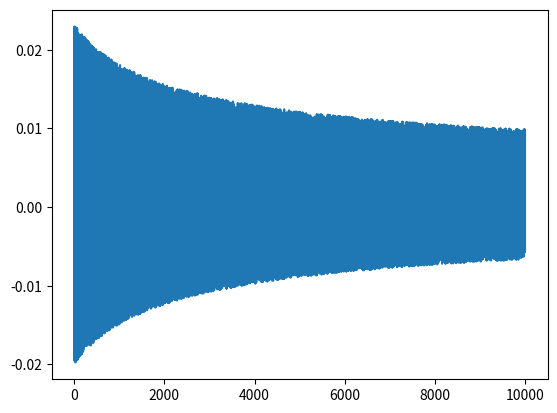

The script that saved this image:
import math
import random
import numpy as np
import matplotlib.pyplot as plt


def cubic_map(length=10000, f=0, q=0, a=1, level=0.2, regime='periodic', discard=1000):
    """Generate time series using the periodically forced cubic map described in Venkatesan
        and  Lakshmanan (2001), "Interruption of torus doubling bifurcation and genesis
        of strange nonchaotic attractors in a quasiperiodically forced map:
        Mechanisms and their characterizations".

    Parameters
    ----------
    length : int
        Length of the time series to be generated.
    f : float
        Constant.
    q : float
        Constant.
    a : float
        Constant.
    level : float
        Amplitude of white noise to add to the final signals.
    regime : str ['periodic', 'chaotic', 'Heagy-Hammel', 'S3', '2T']
        Type of the dynamics.
    discard : int
        Number of samples to discard in order to eliminate transients.

    Returns
    -------
    x : array
        Array containing the time series.
    """
    w = (math.sqrt(5) - 1) / 2  # golden ratio

    x = np.zeros(length + discard)
    theta = np.zeros(length + discard)

    x[0] = random.random()
    theta[0] = random.random()

    if regime == 'periodic':
        f, q, a = 0, 0, 1
    elif regime == 'chaotic':
        f, q, a = -.8, 0, 1.5
    elif regime == 'Heagy-Hammel':
        f, q, a = 1.88697, 0, 0.7
    elif regime == 'S3':
        f, q, a = 2.14, 0, .35
    elif regime == '2T':
        f, q, a = 1.1, 0, -.18

    for i in range(1, length + discard):
        x[i] = q + f * math.cos(2 * math.pi * theta[i-1]) - a * x[i-1] + x[i-1] ** 3
        theta[i] = theta[i-1] + w

    # adding a noise
    _x = x + level * np.std(x) * np.random.rand(length + discard)

    return _x[discard:]


if __name__ == '__main__':
    time_series = cubic_map(length=10000, f=0, q=0, a=1, level=0.2, regime='periodic', discard=1000)
    plt.plot(time_series)
    plt.show()
